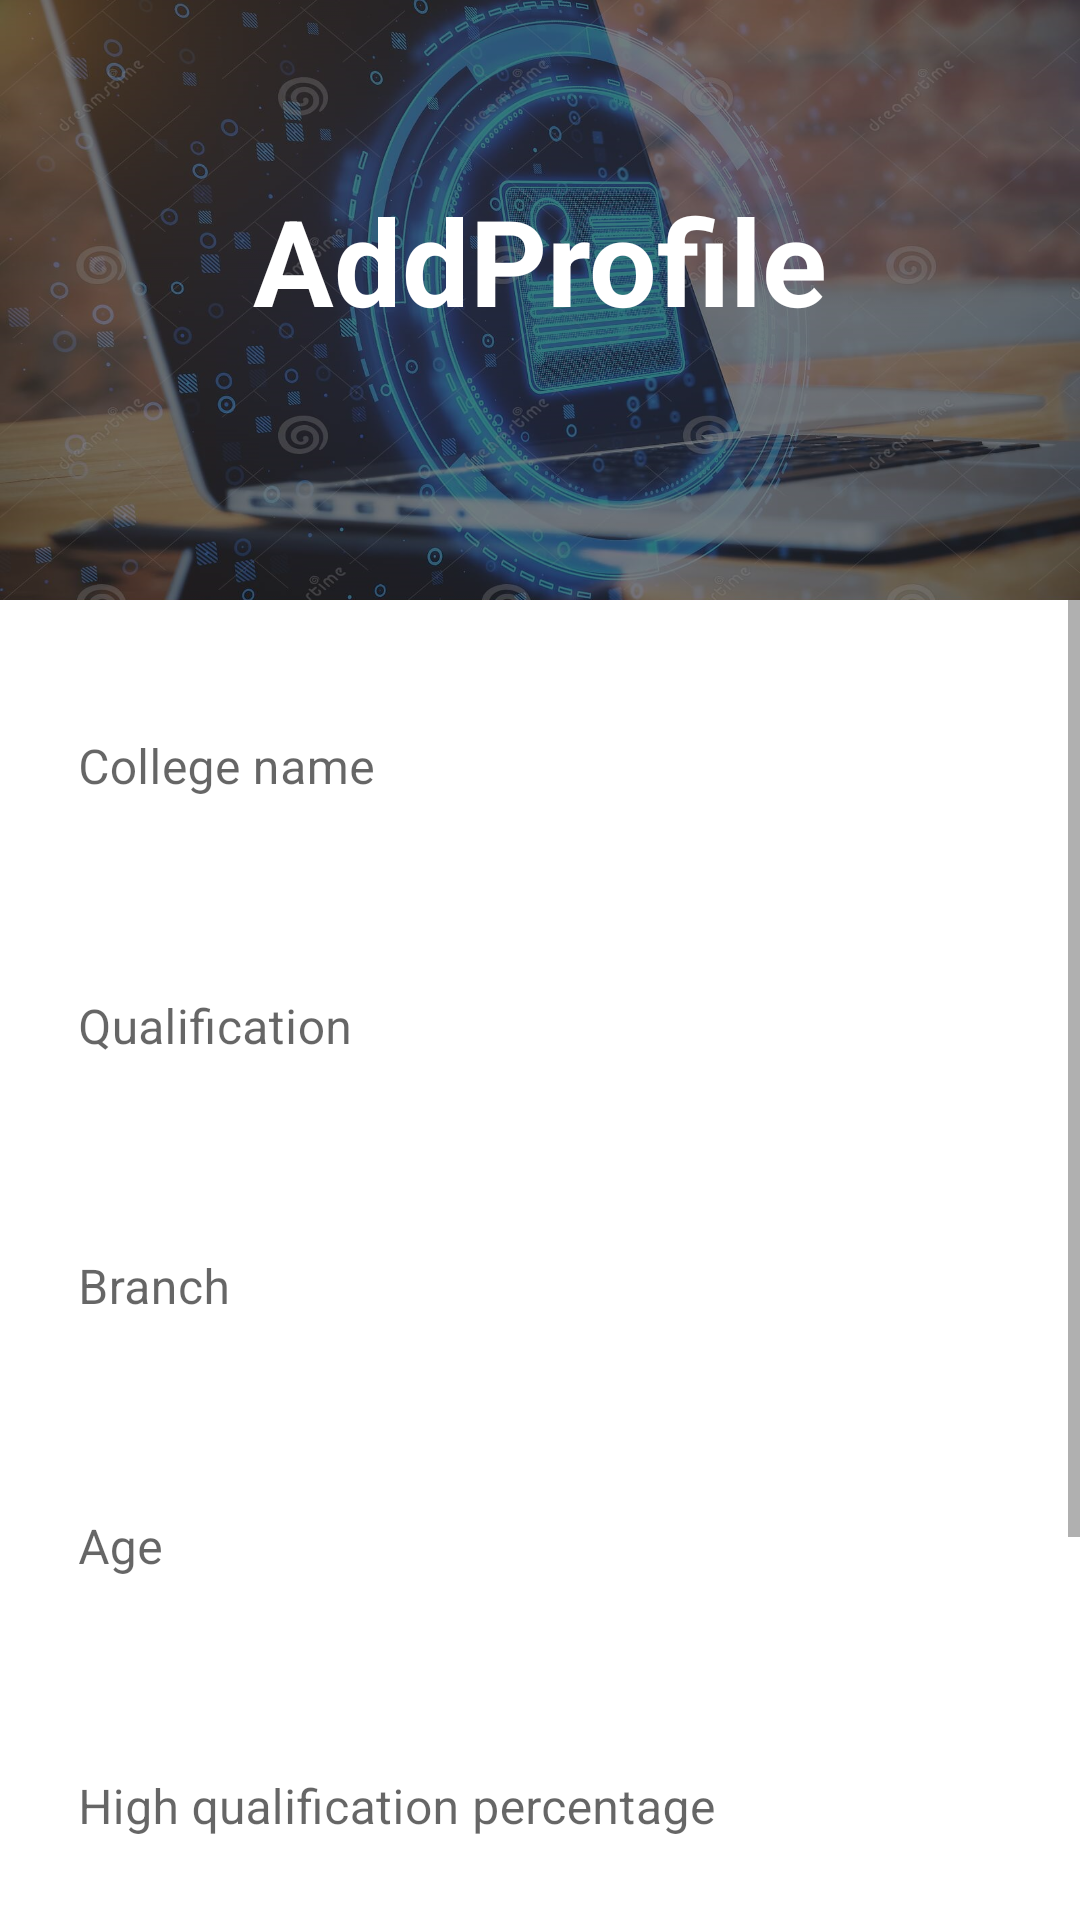

This screen was rendered from an Android layout file. Write that file and the resources it references.
<!-- AndroidManifest.xml: application theme Theme.KleeTeams -->
<!-- res/layout/activity_add_profile.xml -->
<?xml version="1.0" encoding="utf-8"?>
<LinearLayout xmlns:android="http://schemas.android.com/apk/res/android"
    xmlns:app="http://schemas.android.com/apk/res-auto"
    xmlns:tools="http://schemas.android.com/tools"
    android:layout_width="match_parent"
    android:orientation="vertical"
    android:layout_height="match_parent"
    tools:context=".Intern.AddProfile">
    <LinearLayout
        android:layout_width="wrap_content"
        android:layout_height="200dp"
        android:orientation="vertical"
        android:background="@drawable/profile01">
        <LinearLayout
            android:layout_width="match_parent"
            android:layout_height="match_parent"
            android:orientation="vertical"
            android:background="#80000000">
            <TextView
                android:layout_width="match_parent"
                android:layout_height="wrap_content"
                android:text="AddProfile"
                android:textStyle="bold"
                android:textSize="40dp"
                android:gravity="center"
                android:textColor="@color/white"
                android:layout_marginTop="60dp">
            </TextView>
        </LinearLayout>
    </LinearLayout>
    <ScrollView
        android:layout_width="match_parent"
        android:layout_height="match_parent">
        <LinearLayout
            android:layout_width="match_parent"
            android:layout_height="match_parent"
            android:orientation="vertical">
            <com.google.android.material.textfield.TextInputLayout
                android:layout_width="match_parent"
                android:layout_height="wrap_content"
                android:layout_margin="10dp"
                android:hint="College name"
                app:boxBackgroundMode="none">
                <com.google.android.material.textfield.TextInputEditText
                    android:id="@+id/collegename"
                    android:layout_width="match_parent"
                    android:layout_height="wrap_content"
                    android:inputType="text"
                    android:maxLength="20" />
            </com.google.android.material.textfield.TextInputLayout>
            <com.google.android.material.textfield.TextInputLayout
                android:layout_width="match_parent"
                android:layout_height="wrap_content"
                android:layout_margin="10dp"
                android:hint="Qualification"
                app:boxBackgroundMode="none">
                <com.google.android.material.textfield.TextInputEditText
                    android:id="@+id/qualification"
                    android:layout_width="match_parent"
                    android:layout_height="wrap_content"
                    android:inputType="text"
                    android:maxLength="20" />
            </com.google.android.material.textfield.TextInputLayout>
            <com.google.android.material.textfield.TextInputLayout
                android:layout_width="match_parent"
                android:layout_height="wrap_content"
                android:layout_margin="10dp"
                android:hint="Branch"
                app:boxBackgroundMode="none">
                <com.google.android.material.textfield.TextInputEditText
                    android:id="@+id/branch"
                    android:layout_width="match_parent"
                    android:layout_height="wrap_content"
                    android:inputType="text"
                    android:maxLength="20" />
            </com.google.android.material.textfield.TextInputLayout>
            <com.google.android.material.textfield.TextInputLayout
                android:layout_width="match_parent"
                android:layout_height="wrap_content"
                android:layout_margin="10dp"
                android:hint="Age"
                app:boxBackgroundMode="none">
                <com.google.android.material.textfield.TextInputEditText
                    android:id="@+id/age"
                    android:layout_width="match_parent"
                    android:layout_height="wrap_content"
                    android:inputType="text"
                    android:maxLength="20" />
            </com.google.android.material.textfield.TextInputLayout>
            <com.google.android.material.textfield.TextInputLayout
                android:layout_width="match_parent"
                android:layout_height="wrap_content"
                android:layout_margin="10dp"
                android:hint="High qualification percentage"
                app:boxBackgroundMode="none">
                <com.google.android.material.textfield.TextInputEditText
                    android:id="@+id/hqpercentage"
                    android:layout_width="match_parent"
                    android:layout_height="wrap_content"
                    android:inputType="text"
                    android:maxLength="20" />
            </com.google.android.material.textfield.TextInputLayout>
            <com.google.android.material.textfield.TextInputLayout
                android:layout_width="match_parent"
                android:layout_height="wrap_content"
                android:layout_margin="10dp"
                android:hint="Technical language"
                app:boxBackgroundMode="none">
                <com.google.android.material.textfield.TextInputEditText
                    android:id="@+id/tclanguage"
                    android:layout_width="match_parent"
                    android:layout_height="wrap_content"
                    android:inputType="text"
                    android:maxLength="20" />
            </com.google.android.material.textfield.TextInputLayout>
            <Button
                android:id="@+id/update"
                android:layout_width="150dp"
                android:layout_height="80dp"
                android:layout_marginTop="20dp"
                android:backgroundTint="@color/green"
                android:text="Update"
                android:layout_gravity="center">
            </Button>

        </LinearLayout>
    </ScrollView>
</LinearLayout>
<!-- resources referenced by this layout -->
<resources>
  <color name="green">#00cba9</color>
  <color name="white">#FFFFFFFF</color>
  <!-- drawable profile01: jpg bitmap (drawable, 278768 bytes) -->
  <style name="Theme.KleeTeams" parent="Theme.MaterialComponents.DayNight.DarkActionBar">
          
          <item name="colorPrimary">@color/bayleaf</item>
          <item name="colorPrimaryVariant">@color/green</item>
          <item name="colorOnPrimary">@color/white</item>
          
          <item name="colorSecondary">@color/pearlbush</item>
          <item name="colorSecondaryVariant">@color/clamshell</item>
          <item name="colorOnSecondary">@color/black</item>
          
          <item name="android:statusBarColor" tools:targetApi="l">?attr/colorPrimaryVariant</item>
          
      </style>
  <color name="bayleaf">#82AC85</color>
  <color name="pearlbush">#E2CFC9</color>
  <color name="clamshell">#D1ACA5</color>
  <color name="black">#FF000000</color>
</resources>
